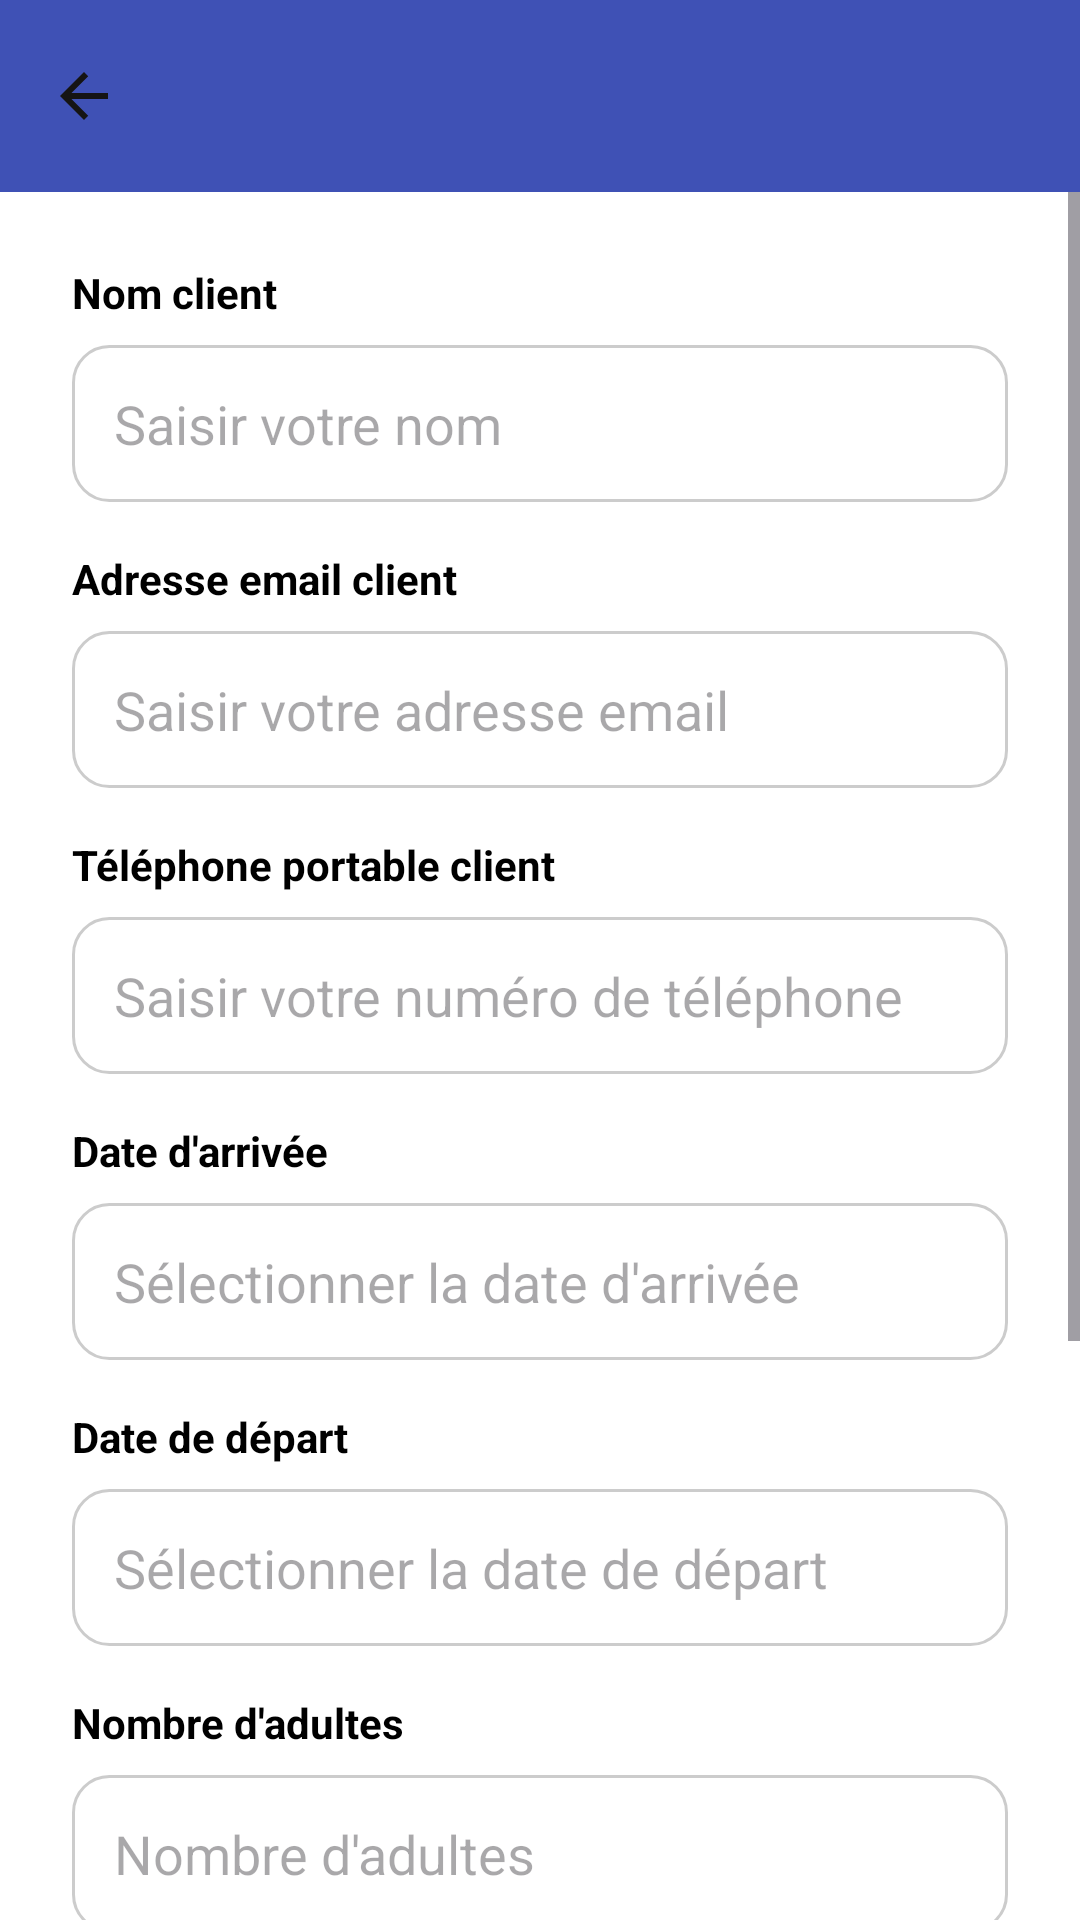

Android layout source for this screen:
<!-- AndroidManifest.xml: application theme Theme.Gouvernorats -->
<!-- res/layout/reservation.xml -->
<?xml version="1.0" encoding="utf-8"?>
<androidx.constraintlayout.widget.ConstraintLayout
    xmlns:android="http://schemas.android.com/apk/res/android"
    xmlns:app="http://schemas.android.com/apk/res-auto"
    xmlns:tools="http://schemas.android.com/tools"
    android:layout_width="match_parent"
    android:layout_height="match_parent"
    android:background="@color/background"
    tools:context=".ReservationActivity">

    <com.google.android.material.appbar.AppBarLayout
        android:id="@+id/appBarLayout"
        android:layout_width="match_parent"
        android:layout_height="wrap_content"
        android:background="@color/buttonBackgroundColorPrimary"
        app:layout_constraintTop_toTopOf="parent">

        <androidx.appcompat.widget.Toolbar
            android:id="@+id/toolbar"
            android:layout_width="match_parent"
            android:layout_height="?attr/actionBarSize"
            android:title="Réservation"
            android:titleTextColor="@android:color/white"
            app:navigationIcon="@drawable/ic_arrow_back" />
    </com.google.android.material.appbar.AppBarLayout>

    <ScrollView
        android:layout_width="match_parent"
        android:layout_height="0dp"
        app:layout_constraintTop_toBottomOf="@id/appBarLayout"
        app:layout_constraintStart_toStartOf="parent"
        app:layout_constraintEnd_toEndOf="parent"
        app:layout_constraintBottom_toBottomOf="parent">

        <LinearLayout
            android:layout_width="match_parent"
            android:layout_height="wrap_content"
            android:orientation="vertical"
            android:padding="24dp">

            
            <TextView
                android:layout_width="match_parent"
                android:layout_height="wrap_content"
                android:text="Nom client"
                android:textStyle="bold"
                android:textColor="@android:color/black"
                android:layout_marginBottom="8dp" />

            <EditText
                android:id="@+id/editTextLastName"
                android:layout_width="match_parent"
                android:layout_height="wrap_content"
                android:hint="Saisir votre nom"
                android:background="@drawable/edit_text_bg"
                android:padding="14dp"
                android:layout_marginBottom="16dp" />

            <TextView
                android:layout_width="match_parent"
                android:layout_height="wrap_content"
                android:text="Adresse email client"
                android:textStyle="bold"
                android:textColor="@android:color/black"
                android:layout_marginBottom="8dp" />

            <EditText
                android:id="@+id/editTextEmail"
                android:layout_width="match_parent"
                android:layout_height="wrap_content"
                android:hint="Saisir votre adresse email"
                android:background="@drawable/edit_text_bg"
                android:padding="14dp"
                android:layout_marginBottom="16dp" />

            <TextView
                android:layout_width="match_parent"
                android:layout_height="wrap_content"
                android:text="Téléphone portable client"
                android:textStyle="bold"
                android:textColor="@android:color/black"
                android:layout_marginBottom="8dp" />

            <EditText
                android:id="@+id/editTextPhone"
                android:layout_width="match_parent"
                android:layout_height="wrap_content"
                android:hint="Saisir votre numéro de téléphone"
                android:background="@drawable/edit_text_bg"
                android:padding="14dp"
                android:layout_marginBottom="16dp" />

            


            <TextView
                android:layout_width="match_parent"
                android:layout_height="wrap_content"
                android:text="Date d'arrivée"
                android:textStyle="bold"
                android:textColor="@android:color/black"
                android:layout_marginBottom="8dp" />

            <EditText
                android:id="@+id/editTextDateArrivee"
                android:layout_width="match_parent"
                android:layout_height="wrap_content"
                android:hint="Sélectionner la date d'arrivée"
                android:background="@drawable/edit_text_bg"
                android:padding="14dp"
                android:focusable="false"
                android:layout_marginBottom="16dp" />

            <TextView
                android:layout_width="match_parent"
                android:layout_height="wrap_content"
                android:text="Date de départ"
                android:textStyle="bold"
                android:textColor="@android:color/black"
                android:layout_marginBottom="8dp" />

            <EditText
                android:id="@+id/editTextDateDepart"
                android:layout_width="match_parent"
                android:layout_height="wrap_content"
                android:hint="Sélectionner la date de départ"
                android:background="@drawable/edit_text_bg"
                android:padding="14dp"
                android:focusable="false"
                android:layout_marginBottom="16dp" />

            <TextView
                android:layout_width="match_parent"
                android:layout_height="wrap_content"
                android:text="Nombre d'adultes"
                android:textStyle="bold"
                android:textColor="@android:color/black"
                android:layout_marginBottom="8dp" />

            <EditText
                android:id="@+id/editTextAdultes"
                android:layout_width="match_parent"
                android:layout_height="wrap_content"
                android:hint="Nombre d'adultes"
                android:background="@drawable/edit_text_bg"
                android:padding="14dp"
                android:inputType="number"
                android:layout_marginBottom="16dp" />

            <TextView
                android:layout_width="match_parent"
                android:layout_height="wrap_content"
                android:text="Nombre d'enfants"
                android:textStyle="bold"
                android:textColor="@android:color/black"
                android:layout_marginBottom="8dp" />

            <EditText
                android:id="@+id/editTextEnfants"
                android:layout_width="match_parent"
                android:layout_height="wrap_content"
                android:hint="Nombre d'enfants"
                android:background="@drawable/edit_text_bg"
                android:padding="14dp"
                android:inputType="number"
                android:layout_marginBottom="16dp" />

            
            <TextView
                android:layout_width="match_parent"
                android:layout_height="79dp"
                android:layout_marginBottom="8dp"
                android:text="Chambres disponibles"
                android:textColor="@android:color/black"
                android:textStyle="bold" />

            <androidx.recyclerview.widget.RecyclerView
                android:id="@+id/recyclerViewChambres"
                android:layout_width="match_parent"
                android:layout_height="wrap_content"
                android:layout_marginBottom="16dp" />

            
            <Button
                android:id="@+id/btnBookRoom"
                android:layout_width="match_parent"
                android:layout_height="wrap_content"
                android:text="Réserver"
                android:background="@color/buttonBackgroundColorPrimary"
                android:textColor="@android:color/white"
                android:textStyle="bold"
                android:padding="14dp" />
        </LinearLayout>
    </ScrollView>
</androidx.constraintlayout.widget.ConstraintLayout>
<!-- resources referenced by this layout -->
<resources>
  <color name="background">#FFFFFF</color>
  <color name="buttonBackgroundColorPrimary">#3F51B5</color>
  <!-- drawable edit_text_bg (drawable) -->
  <?xml version="1.0" encoding="utf-8"?>
  <shape xmlns:android="http://schemas.android.com/apk/res/android">
      
      <solid android:color="@android:color/white" />
  
      
      <corners android:radius="12dp" />
  
      
      <stroke
          android:color="#CCCCCC" android:width="1dp" />
  
      
      <padding
          android:left="10dp"
          android:top="10dp"
          android:right="10dp"
          android:bottom="10dp" />
  </shape>
  <!-- drawable ic_arrow_back (drawable) -->
  <vector xmlns:android="http://schemas.android.com/apk/res/android" android:autoMirrored="true" android:height="24dp" android:tint="#151414" android:viewportHeight="24" android:viewportWidth="24" android:width="24dp">
  
      <path android:fillColor="@android:color/white" android:pathData="M20,11H7.83l5.59,-5.59L12,4l-8,8 8,8 1.41,-1.41L7.83,13H20v-2z"/>
  
  </vector>
  <style name="Theme.Gouvernorats" parent="Base.Theme.Gouvernorats" />
  <style name="Base.Theme.Gouvernorats" parent="Theme.Material3.Light.NoActionBar">
          
          
      </style>
</resources>
